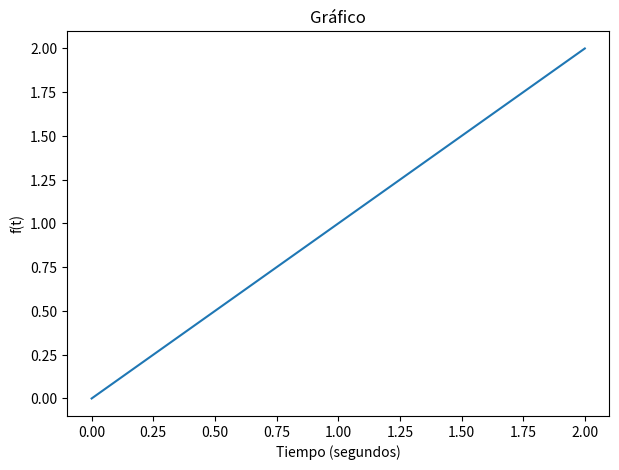

Write Python code to recreate this figure.
"""
Módulo para crear simulación temporal
"""
import numpy as np
import matplotlib.pyplot as plt

class Simulacion:
    """
    Crea simulación temporal arbitraria, permite muestrear funciones.
    """
    def __init__(self, duracion, frec_muestreo, f=lambda x: x, to=0):
        self.duracion = duracion
        self.frec_muestreo = frec_muestreo
        self.f = f
        self.to = to
        self.N = int(duracion * frec_muestreo)
        self.tiempo = np.linspace(to, duracion+to, self.N)
        self.resultado = np.zeros(self.N)
    
    # Ejecuta simulación.
    def run_f(self):
        for i, t in enumerate(self.tiempo):
            self.resultado[i] = self.f(t+self.to)

    # Genera gráfico con resultados de simulación.
    def plot_f(self):
        plt.figure(figsize=(7,5))
        plt.plot(self.tiempo, self.resultado)
        plt.xlabel("Tiempo (segundos)")
        plt.ylabel("f(t)")
        plt.title("Gráfico")
        plt.show()

class Simulacion_CLD(Simulacion):
    def __init__(self, duracion, frec_muestreo, rango_EP, rango_TP, rango_deltaH, P_obj):
        super().__init__(duracion, frec_muestreo)
        self.rango_EP = rango_EP
        self.rango_TP = rango_TP
        self.rango_deltaH = rango_deltaH
        self.P_obj = P_obj

    def definir_rangos(self, rango_EP, rango_TP, rango_deltaH):
        self.rango_EP = rango_EP
        self.rango_TP = rango_TP
        self.rango_deltaH = rango_deltaH
    
    def definir_presion_objetivo(self, P_obj):
        self.P_obj = P_obj

if __name__ == "__main__":
    frec = 5  # Hz
    frec_muestreo = 10 # Hz
    f = lambda t: np.sin(2*np.pi*frec*t)
    sim = Simulacion(2, frec_muestreo)
    sim.run_f()
    sim.plot_f()
